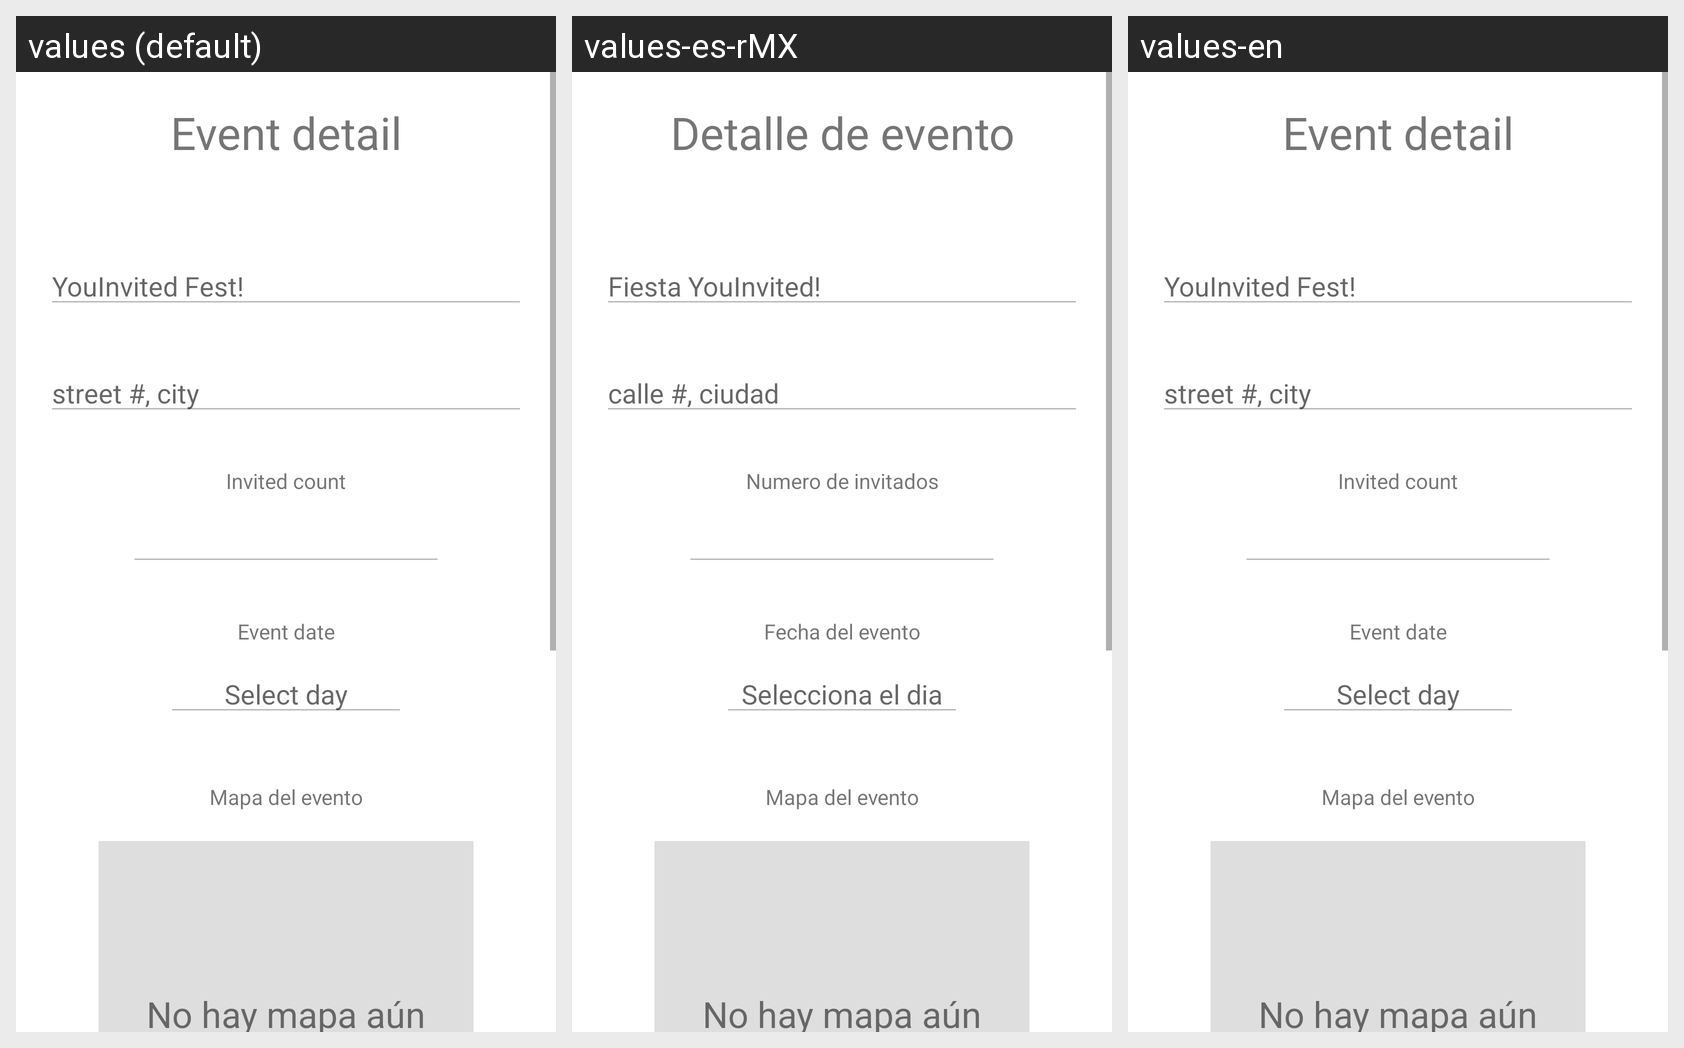

Locale-by-locale string values for the Android screen shown in this grid:
Android screen res/layout/edit_event_fragment.xml rendered under 3 locales, left to right: values (default), values-es-rMX, values-en. Device: Nexus 5 (rendered at 1080×1920; each locale shown at half size, 540×960, under a caption strip naming it); theme Theme.YouInvited.
Strings drawn on this screen, with the default value and each locale's value (text and hints the layout hard-codes, and strings that could not be matched under every locale, appear in the picture but are not listed):

detailEvent
  values: Event detail
  values-es-rMX: Detalle de evento
  values-en: Event detail

nameEvent
  values: YouInvited Fest!
  values-es-rMX: Fiesta YouInvited!
  values-en: YouInvited Fest!

addressHint
  values: street #, city
  values-es-rMX: calle #, ciudad
  values-en: street #, city

invitedCount
  values: Invited count
  values-es-rMX: Numero de invitados
  values-en: Invited count

eventDate
  values: Event date
  values-es-rMX: Fecha del evento
  values-en: Event date

eventDateHint
  values: Select day
  values-es-rMX: Selecciona el dia
  values-en: Select day
